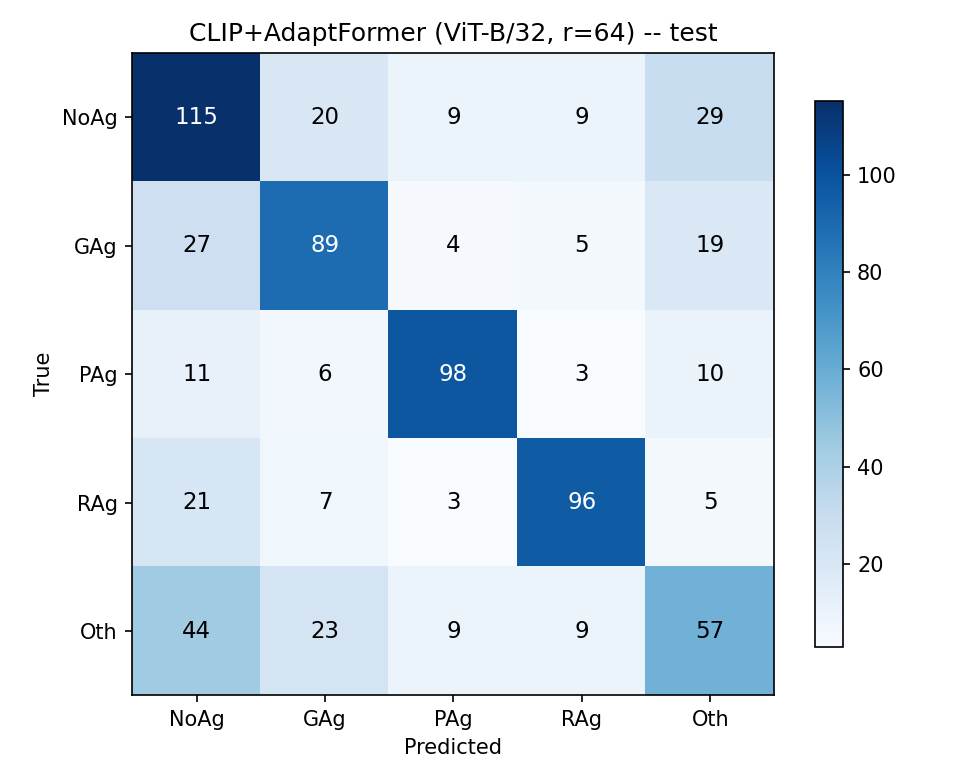

Source data for this figure (header and first rows):
true\pred, NoAg, GAg, PAg, RAg, Oth
NoAg, 115, 20, 9, 9, 29
GAg, 27, 89, 4, 5, 19
PAg, 11, 6, 98, 3, 10
RAg, 21, 7, 3, 96, 5
Oth, 44, 23, 9, 9, 57
